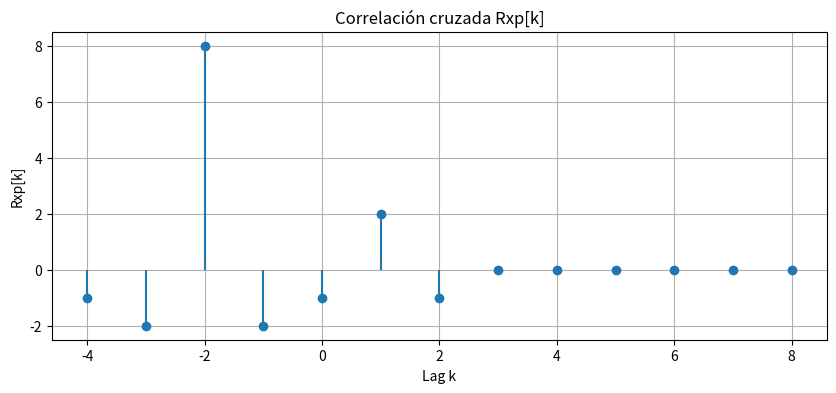

Here is the Python script that generated this plot:
"PDS Tarea 2 Ejersicio3:"
import numpy as np
import matplotlib.pyplot as plt

x = np.array([0, 0, 1, -1, 2, 1, -1, 0, 0])
p = np.array([1, -1, 2, 1, -1])

Nx, Np = len(x), len(p)
Rxp = []
lags_xp = range(-(Np-1), Nx)

for k in range(-(Np-1), Nx):
    suma = 0
    for n in range(Nx):
        if 0 <= n+k < Np:
            suma += x[n] * p[n+k]
    Rxp.append(suma)

Rxp = np.array(Rxp)
lags_xp = np.array(list(lags_xp))

plt.figure(figsize=(10, 4))
plt.stem(lags_xp, Rxp, basefmt=" ")
plt.title("Correlación cruzada Rxp[k]")
plt.xlabel("Lag k")
plt.ylabel("Rxp[k]")
plt.grid(True)
plt.show()
